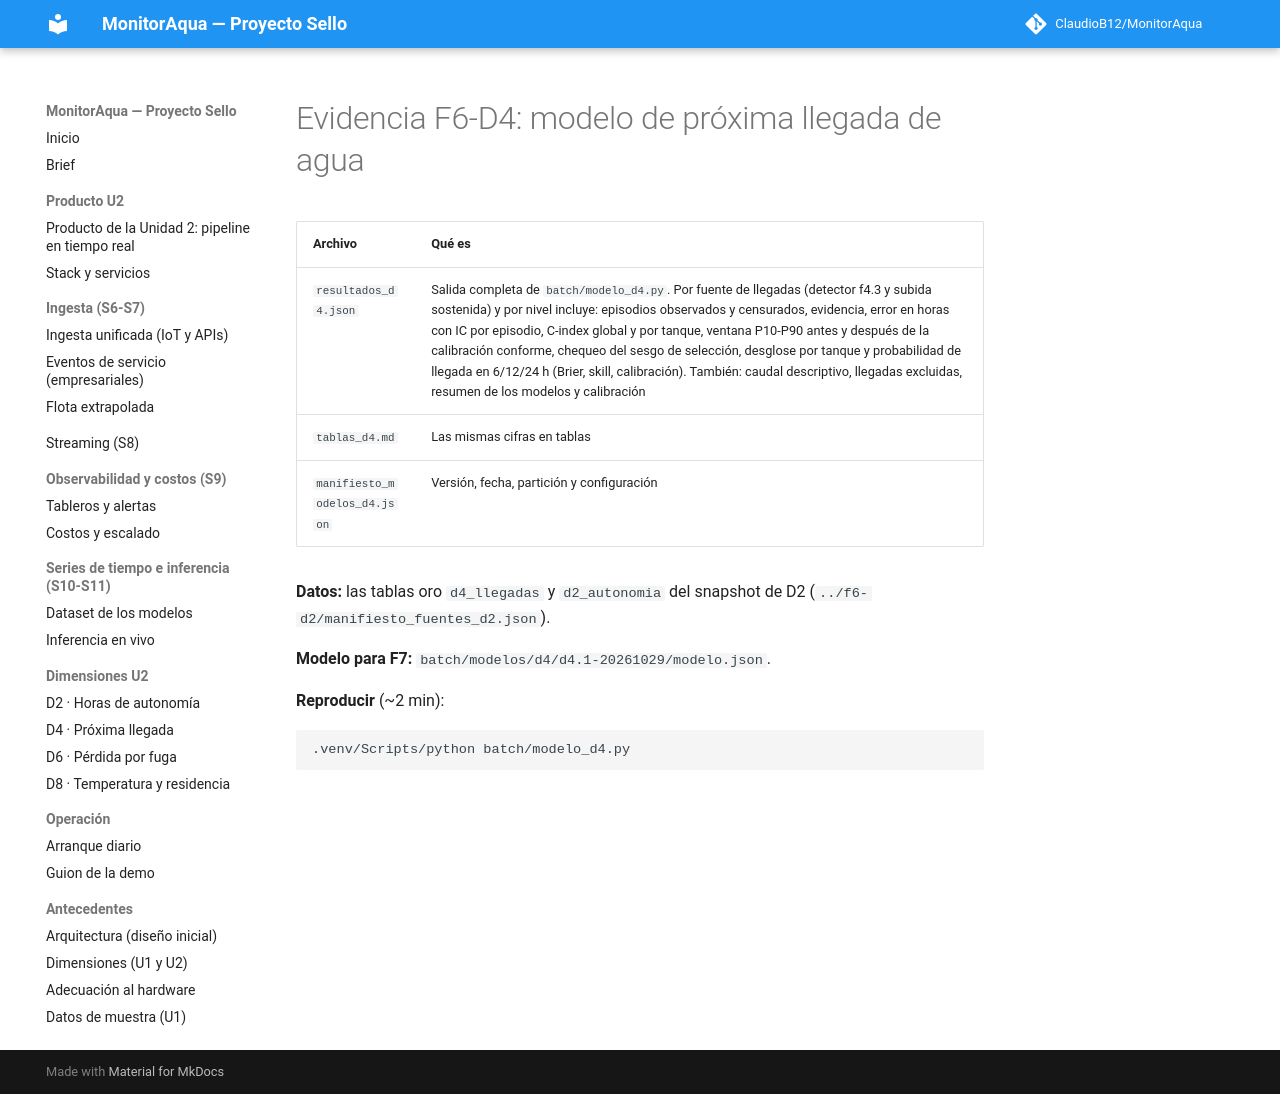

repository: ClaudioB12/MonitorAqua · page: evidencias/f6-d4/index.html · generator: mkdocs

# Evidencia F6-D4: modelo de próxima llegada de agua

| Archivo | Qué es |
|---|---|
| `resultados_d4.json` | Salida completa de `batch/modelo_d4.py`. Por fuente de llegadas (detector f4.3 y subida sostenida) y por nivel incluye: episodios observados y censurados, evidencia, error en horas con IC por episodio, C-index global y por tanque, ventana P10-P90 antes y después de la calibración conforme, chequeo del sesgo de selección, desglose por tanque y probabilidad de llegada en 6/12/24 h (Brier, skill, calibración). También: caudal descriptivo, llegadas excluidas, resumen de los modelos y calibración |
| `tablas_d4.md` | Las mismas cifras en tablas |
| `manifiesto_modelos_d4.json` | Versión, fecha, partición y configuración |

**Datos:** las tablas oro `d4_llegadas` y `d2_autonomia` del snapshot de D2 (`../f6-d2/manifiesto_fuentes_d2.json`).

**Modelo para F7:** `batch/modelos/d4/d4.1-20261029/modelo.json`.

**Reproducir** (~2 min):

```bash
.venv/Scripts/python batch/modelo_d4.py
```
